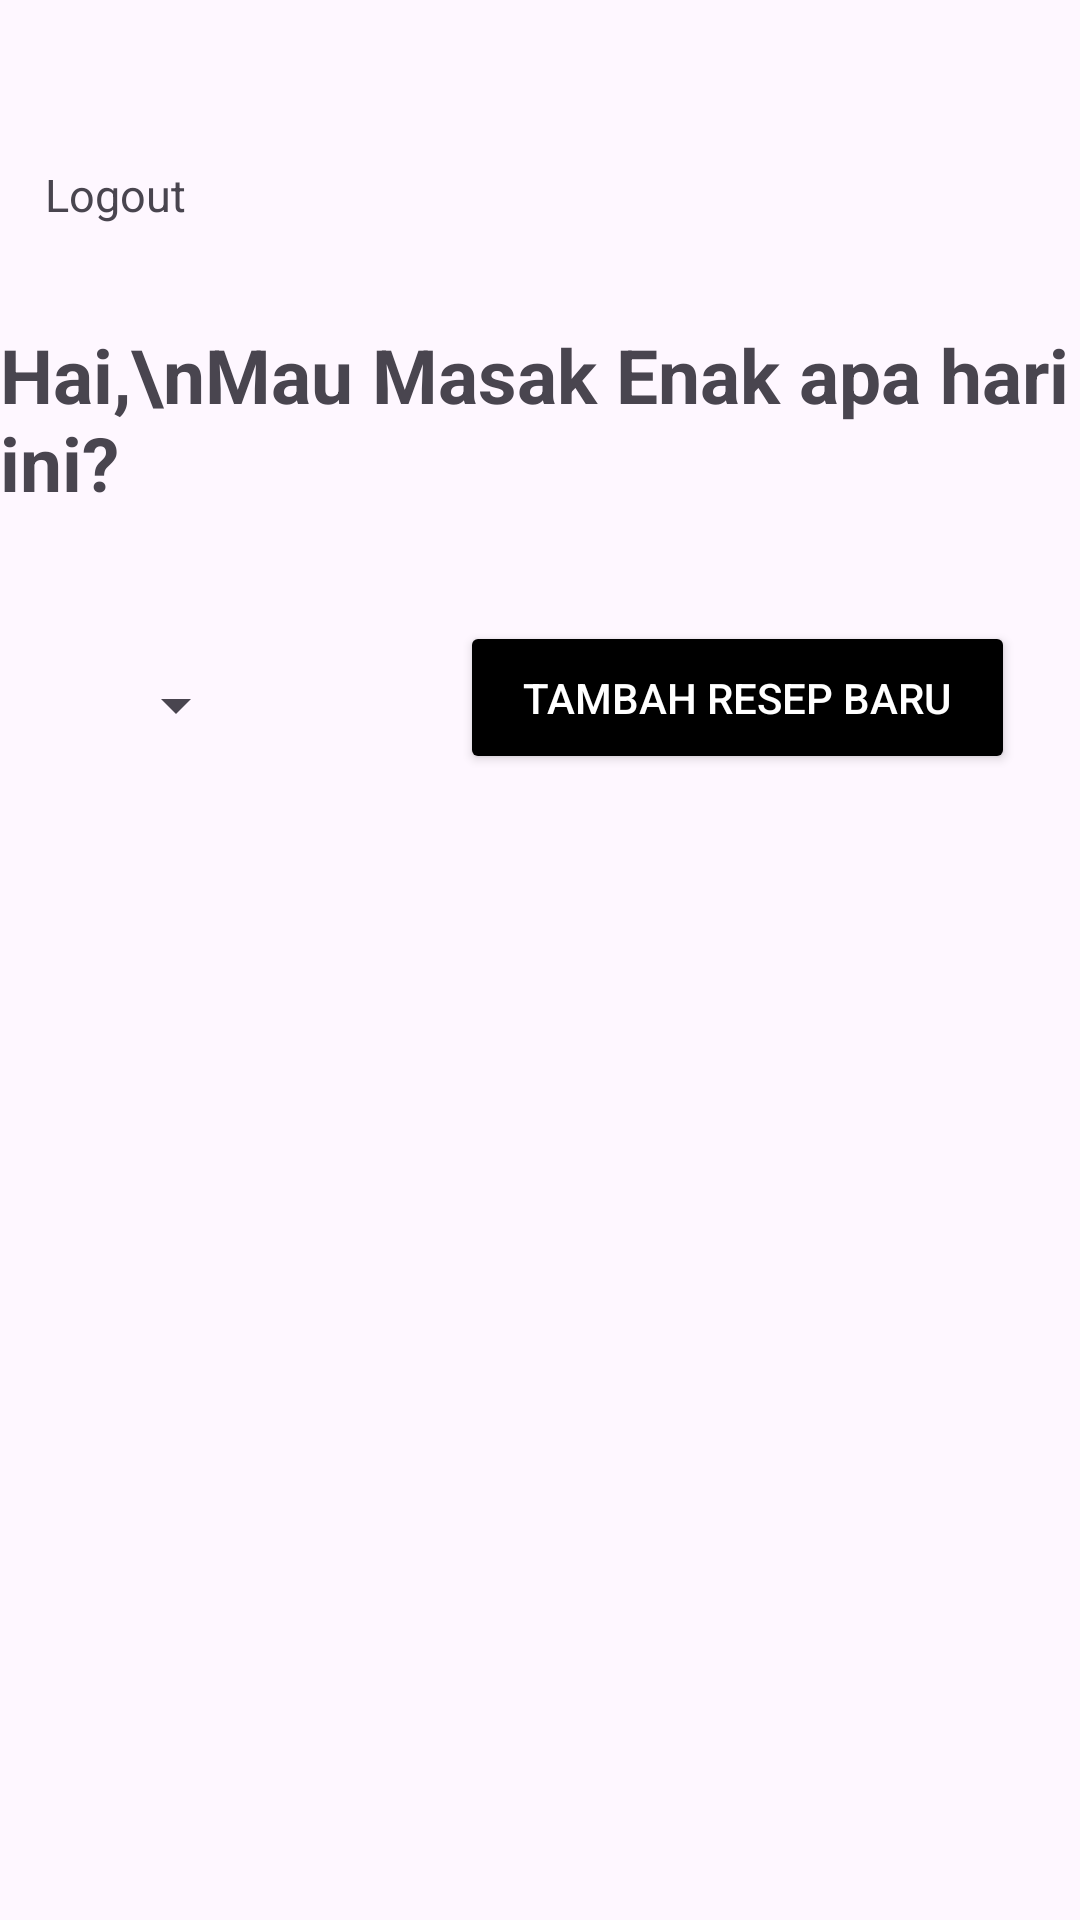

Reconstruct the res/layout file that produces this screen, plus the resources it refers to.
<!-- AndroidManifest.xml: application theme Theme.RecipeAppProject -->
<!-- res/layout/activity_main.xml -->
<?xml version="1.0" encoding="utf-8"?>
<androidx.constraintlayout.widget.ConstraintLayout xmlns:android="http://schemas.android.com/apk/res/android"
    xmlns:app="http://schemas.android.com/apk/res-auto"
    xmlns:tools="http://schemas.android.com/tools"
    android:layout_width="match_parent"
    android:layout_height="match_parent" >

    <Button
        android:id="@+id/btnTambah"
        android:layout_width="185dp"
        android:layout_height="51dp"
        android:layout_marginTop="36dp"
        android:text="Tambah Resep Baru"
        android:backgroundTint="#000000"
        android:textColor="@color/white"
        app:layout_constraintEnd_toEndOf="parent"
        app:layout_constraintHorizontal_bias="0.876"
        app:layout_constraintStart_toStartOf="parent"
        app:layout_constraintTop_toBottomOf="@+id/textView1" />

    <Spinner
        android:id="@+id/spinner"
        android:layout_width="wrap_content"
        android:layout_height="wrap_content"
        android:layout_marginStart="8dp"
        android:layout_marginTop="52dp"
        app:layout_constraintEnd_toStartOf="@+id/btnTambah"
        app:layout_constraintHorizontal_bias="0.273"
        app:layout_constraintStart_toStartOf="parent"
        app:layout_constraintTop_toBottomOf="@+id/textView1" />

    <TextView
        android:id="@+id/textView1"
        android:layout_width="wrap_content"
        android:layout_height="wrap_content"
        android:layout_marginTop="108dp"
        android:text="Hai,\nMau Masak Enak apa hari ini?"
        android:textSize="25sp"
        android:textStyle="bold"
        app:layout_constraintEnd_toEndOf="parent"
        app:layout_constraintHorizontal_bias="0.205"
        app:layout_constraintStart_toStartOf="parent"
        app:layout_constraintTop_toTopOf="parent" />

    <TextView
        android:id="@+id/txtEmpty"
        android:layout_width="wrap_content"
        android:layout_height="wrap_content"
        android:text="No Recipes Available"
        android:textSize="16sp"
        android:visibility="gone"
        app:layout_constraintTop_toBottomOf="@id/listView"
        app:layout_constraintStart_toStartOf="parent"
        app:layout_constraintEnd_toEndOf="parent"
        android:layout_marginTop="16dp" />

    <ListView
        android:id="@+id/listView"
        android:layout_width="0dp"
        android:layout_height="0dp"
        android:layout_margin="16dp"
        app:layout_constraintTop_toBottomOf="@id/btnTambah"
        app:layout_constraintBottom_toBottomOf="parent"
        app:layout_constraintStart_toStartOf="parent"
        app:layout_constraintEnd_toEndOf="parent"
        android:divider="@android:color/darker_gray"
        android:dividerHeight="1dp"
        android:scrollbars="vertical"
        tools:listitem="@layout/item_food" />

    <TextView
        android:id="@+id/btnLogout"
        android:layout_width="wrap_content"
        android:layout_height="wrap_content"
        android:layout_marginTop="40dp"
        android:text="Logout"
        android:textSize="15sp"
        app:layout_constraintBottom_toTopOf="@+id/textView1"
        app:layout_constraintEnd_toEndOf="parent"
        app:layout_constraintHorizontal_bias="0.048"
        app:layout_constraintStart_toStartOf="parent"
        app:layout_constraintTop_toTopOf="parent"
        app:layout_constraintVertical_bias="0.307" />

</androidx.constraintlayout.widget.ConstraintLayout>
<!-- res/layout/item_food.xml (included above) -->
<?xml version="1.0" encoding="utf-8"?>
<androidx.constraintlayout.widget.ConstraintLayout
    xmlns:android="http://schemas.android.com/apk/res/android"
    xmlns:app="http://schemas.android.com/apk/res-auto"
    xmlns:tools="http://schemas.android.com/tools"
    android:layout_width="match_parent"
    android:layout_height="wrap_content">

    <TextView
        android:id="@+id/txt_title"
        android:layout_width="wrap_content"
        android:layout_height="wrap_content"
        android:layout_marginStart="16dp"
        android:layout_marginTop="28dp"
        android:text="Nama Resep"
        android:textSize="20sp"
        android:textStyle="bold"
        app:layout_constraintStart_toStartOf="parent"
        app:layout_constraintTop_toTopOf="parent" />


    <TextView
        android:id="@+id/txt_description"
        android:layout_width="0dp"
        android:layout_height="wrap_content"
        android:layout_marginStart="16dp"
        android:layout_marginTop="16dp"
        android:layout_marginEnd="16dp"
        android:text="Ini adalah resep makanan/minuman enak yang dibuat dan disajikan sepenuh hati!"
        android:textSize="15sp"
        app:layout_constraintStart_toStartOf="parent"
        app:layout_constraintEnd_toEndOf="parent"
        app:layout_constraintTop_toBottomOf="@+id/txt_title" />


</androidx.constraintlayout.widget.ConstraintLayout>
<!-- resources referenced by this layout -->
<resources>
  <style name="Theme.RecipeAppProject" parent="Base.Theme.RecipeAppProject" />
  <style name="Base.Theme.RecipeAppProject" parent="Theme.Material3.DayNight.NoActionBar">
          
          
      </style>
  <!-- not gathered from this repository: default colours our renderer supplied (Android Studio template values) -->
  <color name="white">#FFFFFFFF</color>
</resources>
